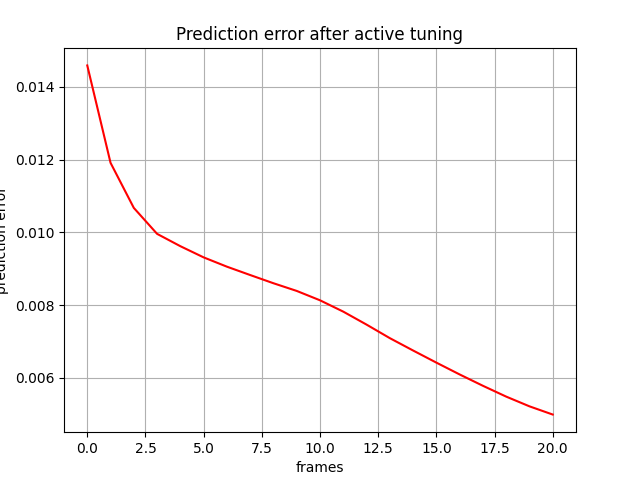

The table this chart was drawn from, first rows:
, 0
0, 0.01459
1, 0.01191
2, 0.01068
3, 0.009962
4, 0.009623
5, 0.009315
6, 0.00906
7, 0.00883
8, 0.008604
9, 0.008393
10, 0.008136
11, 0.007824
12, 0.007467
13, 0.007095
14, 0.006755
15, 0.006422
16, 0.006097
17, 0.005786
18, 0.005488
19, 0.005221
20, 0.004995
